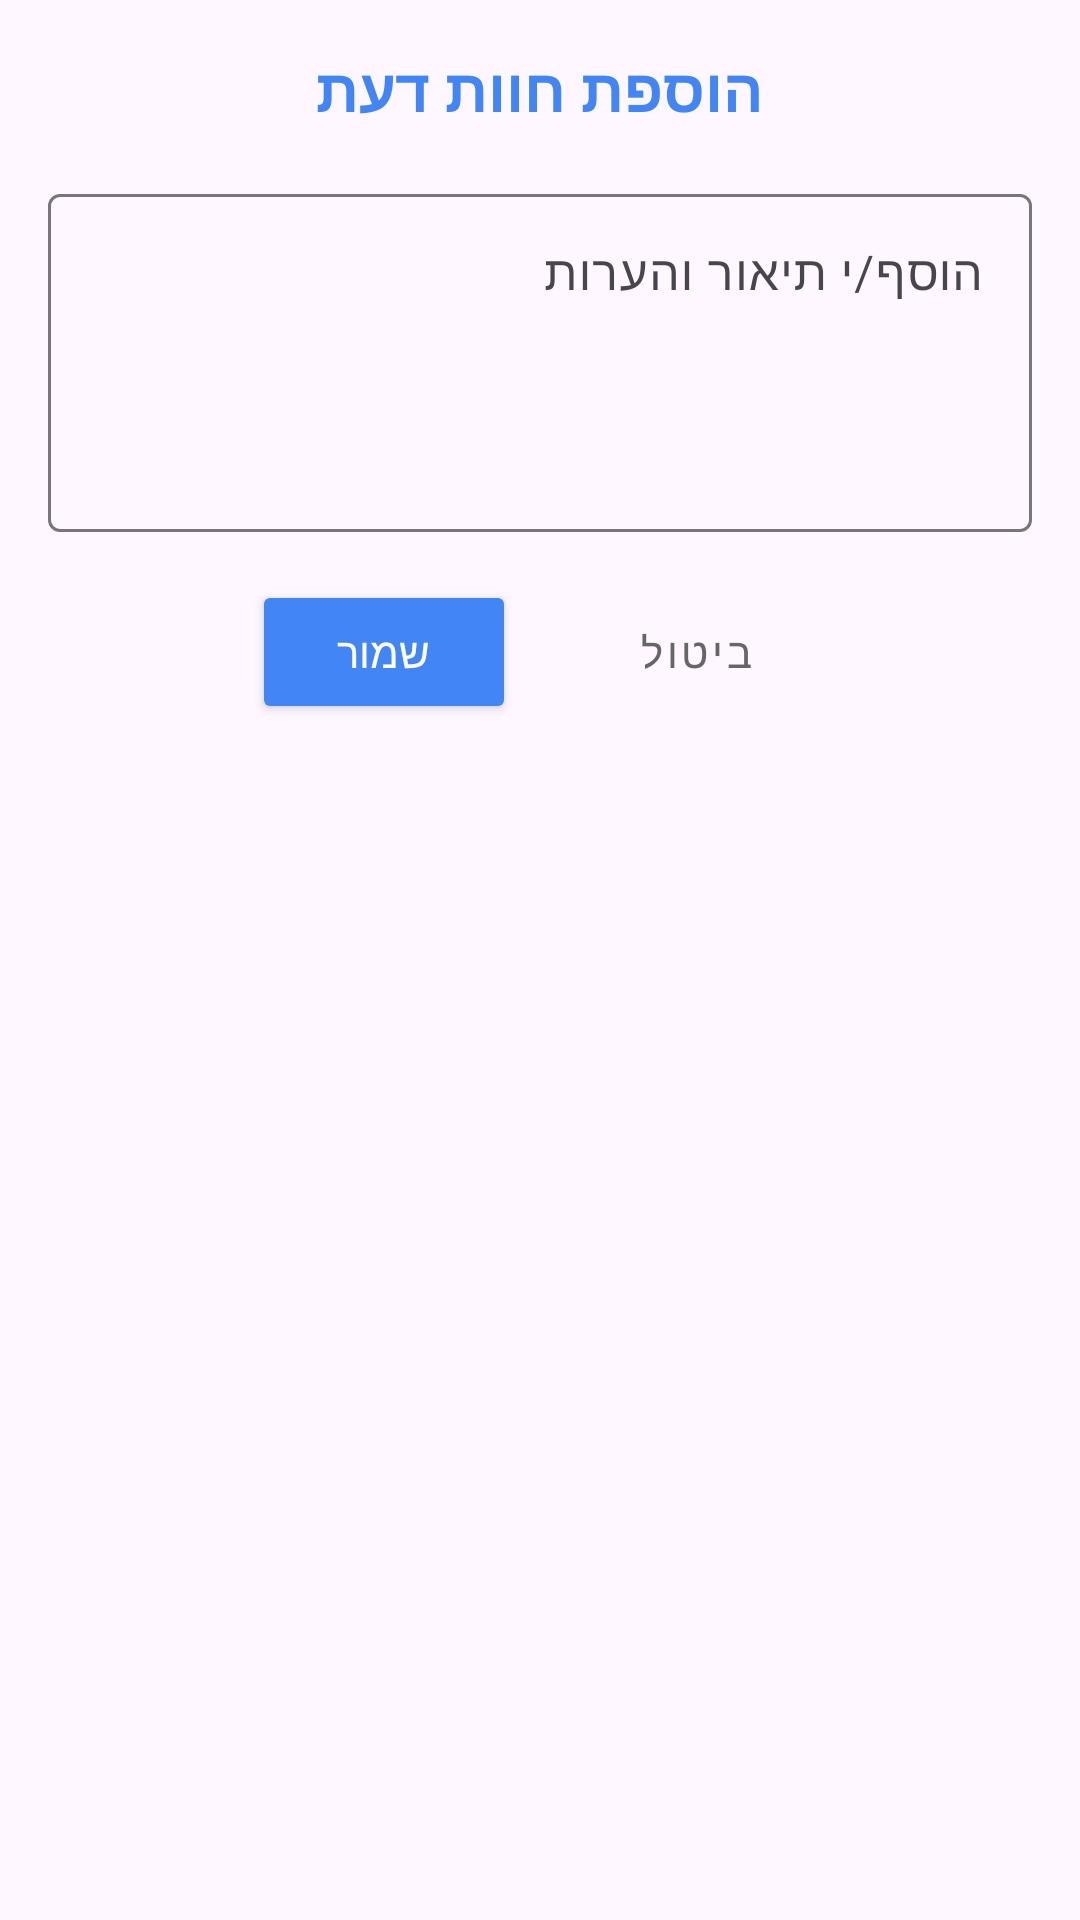

Produce the Android XML layout that renders to this screen, including the resource entries it uses.
<!-- AndroidManifest.xml: application theme Theme.Finalprojectshir2 -->
<!-- res/layout/dialog_add_review.xml -->
<?xml version="1.0" encoding="utf-8"?>
<LinearLayout xmlns:android="http://schemas.android.com/apk/res/android"
    android:layout_width="match_parent"
    android:layout_height="wrap_content"
    android:orientation="vertical"
    android:padding="16dp"
    android:layoutDirection="rtl">

    <TextView
        android:layout_width="match_parent"
        android:layout_height="wrap_content"
        android:text="הוספת חוות דעת"
        android:textSize="20sp"
        android:textStyle="bold"
        android:textColor="#4285F4"
        android:gravity="center"
        android:layout_marginBottom="16dp" />



    <com.google.android.material.textfield.TextInputLayout
        android:layout_width="match_parent"
        android:layout_height="wrap_content"
        android:layout_marginBottom="16dp">

        <com.google.android.material.textfield.TextInputEditText
            android:id="@+id/newReviewCommentEditText"
            android:layout_width="match_parent"
            android:layout_height="wrap_content"
            android:hint="הוסף/י תיאור והערות"
            android:gravity="top|start"
            android:inputType="textMultiLine"
            android:lines="4"
            android:maxLines="6" />
    </com.google.android.material.textfield.TextInputLayout>

    <LinearLayout
        android:layout_width="match_parent"
        android:layout_height="wrap_content"
        android:orientation="horizontal"
        android:gravity="center">

        <Button
            android:id="@+id/cancelReviewButton"
            android:layout_width="wrap_content"
            android:layout_height="wrap_content"
            android:layout_marginEnd="8dp"
            android:layout_marginStart="8dp"
            android:text="ביטול"
            android:textColor="#666666"
            style="@style/Widget.MaterialComponents.Button.TextButton" />

        <Button
            android:id="@+id/submitReviewButton"
            android:layout_width="wrap_content"
            android:layout_height="wrap_content"
            android:layout_marginEnd="8dp"
            android:layout_marginStart="8dp"
            android:text="שמור"
            android:backgroundTint="#4285F4"
            android:textColor="#FFFFFF" />
    </LinearLayout>
</LinearLayout>
<!-- resources referenced by this layout -->
<resources>
  <style name="Theme.Finalprojectshir2" parent="Base.Theme.Finalprojectshir2" />
  <style name="Base.Theme.Finalprojectshir2" parent="Theme.Material3.DayNight.NoActionBar">
          
          
      </style>
</resources>
